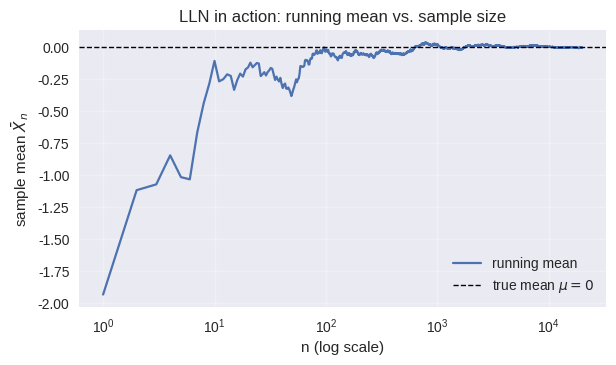

Source code (Python):
# Python & Mathematics for Data Science and Machine Learning
# [redacted]
# AI-powered by GPT-5

"""Generated from notebook: /Users/<user>/Library/CloudStorage/Dropbox/Program/books/4_pm/notebooks/ch01_why_math_with_code.ipynb

Do not edit by hand — re-generate via tools/export_chapters_from_notebooks.py.
"""

# ---- [cell 1] ----------------------------------------
# Imports, plotting style, and reproducible RNG
# [magics stripped] %config InlineBackend.figure_format = 'retina'
import numpy as np
import matplotlib.pyplot as plt
plt.style.use('seaborn-v0_8')
# Fixed seed for reproducible random numbers across runs
rs = np.random.default_rng(42)

# ---- [cell 2] ----------------------------------------
def lln_demo(dist, n_values=(100, 1_000, 10_000)):
    """Check how the sample mean approaches the expectation.
    dist: small dict with 'mean' and 'gen'(rng,size)->array
    """
    mu = dist['mean']
    for n in n_values:
        x = dist['gen'](rs, size=n)
        m = x.mean()
        err = abs(m - mu)
        print(f"n={n:>6d}  mean={m:+.6f}  |mean-mu|={err:.6f}")
        # Sanity: finite outputs
        assert np.isfinite(m)

# Standard Normal: E[X] = 0
normal = {
    'mean': 0.0,
    'gen': lambda rng, size: rng.standard_normal(size=size).astype(np.float64),
}

lln_demo(normal)

# ---- [cell 3] ----------------------------------------
def variance_nonneg_demo(rng, n=50_000):
    # Draw samples and estimate E[X], E[X^2], and Var~ = E[X^2] - (E[X])^2
    x = rng.standard_normal(size=n).astype(np.float64)
    ex = x.mean()
    ex2 = (x * x).mean()
    var_est = ex2 - ex * ex
    print(f"E[X]={ex:+.4f}, E[X^2]={ex2:+.4f}, Var~={var_est:+.6f}")
    assert var_est > -1e-12  # allow tiny negatives from rounding

variance_nonneg_demo(rs)

# ---- [cell 4] ----------------------------------------
N = 20_000
x = rs.standard_normal(size=N).astype(np.float64)
running_mean = np.cumsum(x) / np.arange(1, N + 1)

fig, ax = plt.subplots(figsize=(6.8, 3.6), dpi=140)
ax.plot(np.arange(1, N + 1), running_mean, color='C0', lw=1.6, label='running mean')
ax.axhline(0.0, color='k', lw=1.0, ls='--', label=r'true mean $\mu=0$')
ax.set_xscale('log')
ax.set_xlabel('n (log scale)')
ax.set_ylabel(r'sample mean $\bar X_n$')
ax.set_title('LLN in action: running mean vs. sample size')
ax.legend(loc='best')
ax.grid(alpha=0.25)
plt.show()
